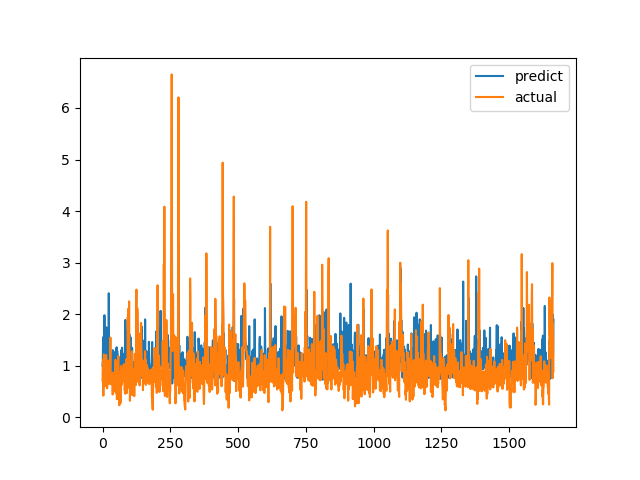

The data file committed next to this chart (first rows):
predict, actual
0.9977, 0.7094
1.097, 1.015
1.552, 1.116
1.068, 0.4183
0.9014, 1.002
1.261, 1.219
1.47, 1.143
1.978, 0.6528
0.9305, 0.6747
1.541, 0.601
0.9264, 0.6695
0.9469, 0.6538
1.181, 0.7814
0.9771, 1.206
1.745, 0.8469
1.192, 0.8286
0.9933, 0.6482
1.305, 0.5624
0.9168, 0.7183
0.8875, 1.1
1.07, 0.9542
1.017, 0.729
0.9627, 0.6694
2.406, 0.8631
1.273, 0.6465
1.43, 0.8223
1.003, 0.9236
1.014, 0.8301
0.9873, 1.067
1.057, 1.546
1.263, 0.6827
1.247, 0.6386
1.2, 0.6464
0.9399, 0.6881
0.7742, 0.7274
1.013, 0.65
1.143, 0.8694
1.003, 0.4409
1.302, 0.4519
0.8914, 0.7575
1.225, 0.4952
0.7883, 0.6851
1.147, 0.7244
0.9671, 0.8654
1.002, 0.74
0.9608, 0.8071
1.074, 0.8204
1.194, 1.114
1.279, 1.109
0.765, 0.4751
0.8837, 1.039
1.319, 0.9458
1.357, 0.7878
0.9727, 0.3505
1.288, 0.9368
1.151, 0.9868
0.7684, 0.647
1.198, 1.03
1.06, 1.187
1.089, 0.9329
... 1,604 more rows
